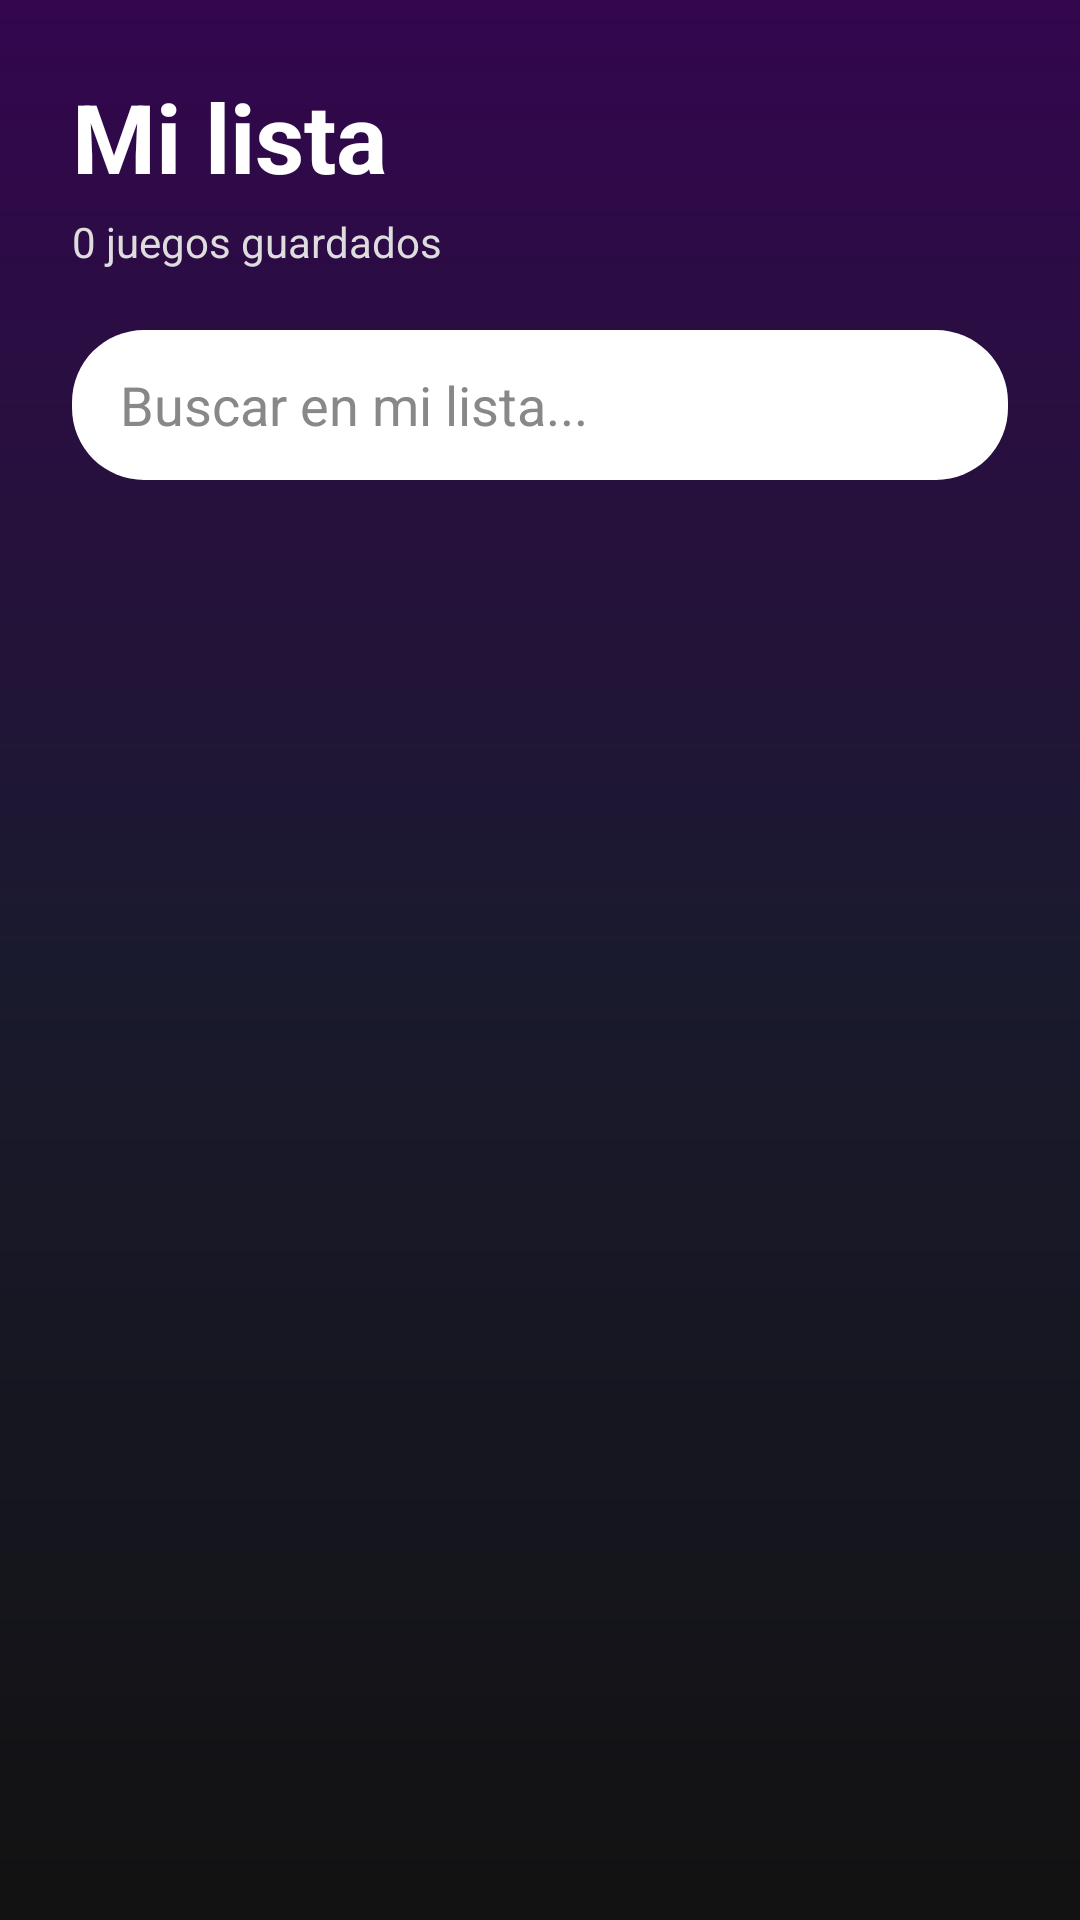

The Android layout XML behind this screen, and the referenced resources:
<!-- AndroidManifest.xml: application theme Theme.GameVault -->
<!-- res/layout/fragment_wishlist.xml -->
<?xml version="1.0" encoding="utf-8"?>
<androidx.constraintlayout.widget.ConstraintLayout
    xmlns:android="http://schemas.android.com/apk/res/android"
    xmlns:app="http://schemas.android.com/apk/res-auto"
    xmlns:tools="http://schemas.android.com/tools"

    android:layout_width="match_parent"
    android:layout_height="match_parent"
    android:background="@drawable/background_gradient"
    android:padding="24dp">

    <TextView
        android:id="@+id/tvTitle"
        android:layout_width="wrap_content"
        android:layout_height="wrap_content"

        android:text="Mi lista"
        android:textSize="32sp"
        android:textStyle="bold"
        android:textColor="#FFFFFF"

        app:layout_constraintTop_toTopOf="parent"
        app:layout_constraintStart_toStartOf="parent"/>

    <TextView
        android:id="@+id/tvCount"
        android:layout_width="wrap_content"
        android:layout_height="wrap_content"

        android:layout_marginTop="4dp"

        android:text="0 juegos guardados"
        android:textColor="#DDDDDD"

        app:layout_constraintTop_toBottomOf="@id/tvTitle"
        app:layout_constraintStart_toStartOf="parent"/>

    <EditText
        android:id="@+id/etSearch"
        android:layout_width="0dp"
        android:layout_height="50dp"

        android:layout_marginTop="20dp"

        android:background="@drawable/bg_search_bar"

        android:hint="Buscar en mi lista..."
        android:textColor="#000000"
        android:textColorHint="#888888"

        android:paddingHorizontal="16dp"

        app:layout_constraintTop_toBottomOf="@id/tvCount"
        app:layout_constraintStart_toStartOf="parent"
        app:layout_constraintEnd_toEndOf="parent"/>

    <androidx.recyclerview.widget.RecyclerView
        android:id="@+id/rvWishlist"

        android:layout_width="0dp"
        android:layout_height="0dp"

        android:layout_marginTop="16dp"

        android:visibility="gone"
        android:scrollbars="none"

        app:layout_constraintTop_toBottomOf="@id/etSearch"
        app:layout_constraintBottom_toBottomOf="parent"
        app:layout_constraintStart_toStartOf="parent"
        app:layout_constraintEnd_toEndOf="parent"

        tools:listitem="@layout/item_wishlist"
        tools:visibility="visible"/>

    <LinearLayout
        android:id="@+id/layoutEmpty"

        android:layout_width="wrap_content"
        android:layout_height="wrap_content"

        android:orientation="vertical"
        android:gravity="center"

        android:visibility="gone"

        app:layout_constraintTop_toBottomOf="@id/etSearch"
        app:layout_constraintBottom_toBottomOf="parent"
        app:layout_constraintStart_toStartOf="parent"
        app:layout_constraintEnd_toEndOf="parent">

        <ImageView
            android:layout_width="120dp"
            android:layout_height="120dp"

            android:src="@drawable/ic_heart"

            app:tint="#FFFFFF"/>

        <TextView
            android:layout_width="wrap_content"
            android:layout_height="wrap_content"

            android:layout_marginTop="16dp"

            android:text="Aún no tienes juegos guardados"
            android:textColor="#FFFFFF"
            android:textStyle="bold"
            android:textSize="18sp"/>

        <com.google.android.material.button.MaterialButton
            android:id="@+id/btnExplorar"

            android:layout_width="wrap_content"
            android:layout_height="50dp"

            android:layout_marginTop="16dp"

            android:text="Explorar juegos"

            android:textColor="#FFFFFF"

            app:backgroundTint="#7C3AED"
            app:cornerRadius="24dp"/>

    </LinearLayout>

</androidx.constraintlayout.widget.ConstraintLayout>
<!-- res/layout/item_wishlist.xml (included above) -->
<?xml version="1.0" encoding="utf-8"?>
<com.google.android.material.card.MaterialCardView
    xmlns:android="http://schemas.android.com/apk/res/android"
    xmlns:app="http://schemas.android.com/apk/res-auto"
    xmlns:tools="http://schemas.android.com/tools"
    android:layout_width="match_parent"
    android:layout_height="wrap_content"
    android:layout_marginVertical="8dp"
    app:cardBackgroundColor="#1F1F1F"
    app:cardCornerRadius="16dp"
    app:cardElevation="0dp">

    <androidx.constraintlayout.widget.ConstraintLayout
        android:layout_width="match_parent"
        android:layout_height="wrap_content"
        android:padding="12dp">

        <ImageView
            android:id="@+id/ivGame"
            android:layout_width="80dp"
            android:layout_height="80dp"
            android:scaleType="centerCrop"
            app:layout_constraintStart_toStartOf="parent"
            app:layout_constraintTop_toTopOf="parent"
            app:layout_constraintBottom_toBottomOf="parent"
            tools:src="@tools:sample/avatars"/>

        <TextView
            android:id="@+id/tvTitle"
            android:layout_width="0dp"
            android:layout_height="wrap_content"
            android:layout_marginStart="16dp"
            android:textColor="#FFFFFF"
            android:textSize="16sp"
            android:textStyle="bold"
            app:layout_constraintStart_toEndOf="@id/ivGame"
            app:layout_constraintTop_toTopOf="@id/ivGame"
            app:layout_constraintEnd_toStartOf="@id/btnDelete"
            tools:text="Elden Ring"/>

        <LinearLayout
            android:id="@+id/llRatingContainer"
            android:layout_width="0dp"
            android:layout_height="wrap_content"
            android:layout_marginStart="16dp"
            android:layout_marginTop="8dp"
            android:gravity="center_vertical"
            android:orientation="horizontal"
            app:layout_constraintStart_toEndOf="@id/ivGame"
            app:layout_constraintTop_toBottomOf="@id/tvTitle"
            app:layout_constraintEnd_toStartOf="@id/btnDelete">

            <RatingBar
                android:id="@+id/rbRating"
                style="?android:attr/ratingBarStyleSmall"
                android:layout_width="wrap_content"
                android:layout_height="wrap_content"
                android:progressTint="#FFC107"
                android:numStars="5"
                tools:rating="4.7" />

            <TextView
                android:id="@+id/tvRating"
                android:layout_width="wrap_content"
                android:layout_height="wrap_content"
                android:layout_marginStart="8dp"
                android:textColor="#666666"
                android:textSize="14sp"
                tools:text="4.7"/>
        </LinearLayout>

        <ImageButton
            android:id="@+id/btnDelete"
            android:layout_width="40dp"
            android:layout_height="40dp"
            android:background="?attr/selectableItemBackgroundBorderless"
            android:src="@drawable/ic_remove"
            app:tint="#FF5252"
            app:layout_constraintEnd_toEndOf="parent"
            app:layout_constraintTop_toTopOf="parent"/>

    </androidx.constraintlayout.widget.ConstraintLayout>

</com.google.android.material.card.MaterialCardView>
<!-- resources referenced by this layout -->
<resources>
  <!-- drawable background_gradient (drawable) -->
  <?xml version="1.0" encoding="utf-8"?>
  <shape xmlns:android="http://schemas.android.com/apk/res/android"
      android:shape="rectangle">
      <gradient
          android:startColor="#33064E"
          android:centerColor="#1A1A2E"
          android:endColor="#121212"
          android:angle="270" />
  </shape>
  <!-- drawable bg_search_bar (drawable) -->
  <?xml version="1.0" encoding="utf-8"?>
  <shape xmlns:android="http://schemas.android.com/apk/res/android">
  
      <solid android:color="#FFFFFF"/>
  
      <corners
          android:radius="24dp"/>
  
  </shape>
  <!-- drawable ic_heart (drawable) -->
  <vector xmlns:android="http://schemas.android.com/apk/res/android" android:height="24dp" android:tint="#FFFFFF" android:viewportHeight="960" android:viewportWidth="960" android:width="24dp">
        
      <path android:fillColor="@android:color/white" android:pathData="M480,840L422,788Q321,697 255,631Q189,565 150,512.5Q111,460 95.5,416Q80,372 80,326Q80,232 143,169Q206,106 300,106Q352,106 399,128Q446,150 480,190Q514,150 561,128Q608,106 660,106Q754,106 817,169Q880,232 880,326Q880,372 864.5,416Q849,460 810,512.5Q771,565 705,631Q639,697 538,788L480,840ZM480,732Q576,646 638,584.5Q700,523 736,477.5Q772,432 786,396.5Q800,361 800,326Q800,266 760,226Q720,186 660,186Q613,186 573,212.5Q533,239 518,280L518,280L442,280L442,280Q427,239 387,212.5Q347,186 300,186Q240,186 200,226Q160,266 160,326Q160,361 174,396.5Q188,432 224,477.5Q260,523 322,584.5Q384,646 480,732ZM480,459Q480,459 480,459Q480,459 480,459Q480,459 480,459Q480,459 480,459Q480,459 480,459Q480,459 480,459Q480,459 480,459Q480,459 480,459L480,459L480,459L480,459Q480,459 480,459Q480,459 480,459Q480,459 480,459Q480,459 480,459Q480,459 480,459Q480,459 480,459Q480,459 480,459Q480,459 480,459Z"/>
      
  </vector>
  <style name="Theme.GameVault" parent="Base.Theme.GameVault" />
  <style name="Base.Theme.GameVault" parent="Theme.Material3.DayNight.NoActionBar">        
          
      </style>
</resources>
